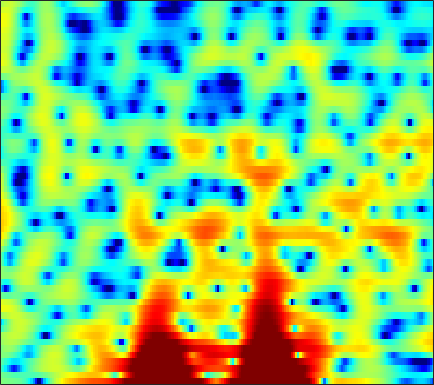

The table this chart was drawn from, first rows:
0.18391, -0.013135, -0.24337, -0.3643, -0.39903, -0.43226, -0.51417, -0.62982, -0.83249, -1.1363, -1.6402, -2.192, -3.2008, -4.6061, -6.0263, -8.712, -13.183, -19.54, -20.893, -11.822, -7.1779, -4.7992, -2.3783, -0.52668
-0.3717, -0.63, -0.9587, -1.259, -1.46, -1.678, -1.833, -1.914, -1.989, -2.024, -2.034, -2.032, -2.022, -2.013, -1.997, -1.945, -1.839, -1.713, -1.464, -1.119, -0.6867, -0.3118, 0.2283, 0.7986
-2.259, -3.391, -5.204, -7.459, -9.474, -12.3, -13.55, -12.38, -9.735, -7.324, -5.383, -4.187, -2.867, -1.779, -1.081, -0.285, 0.3993, 0.8527, 1.38, 1.831, 2.209, 2.45, 2.711, 2.899
-1.188, -1.946, -3.02, -4.1, -4.846, -5.611, -5.992, -5.962, -5.573, -4.936, -4.194, -3.621, -2.846, -2.073, -1.502, -0.7578, -0.03952, 0.4745, 1.108, 1.669, 2.14, 2.431, 2.727, 2.902
0.225, 0.1436, -0.07343, -0.4154, -0.7428, -1.278, -1.942, -2.523, -3.457, -4.59, -5.941, -7.004, -8.099, -8.088, -7.154, -5.284, -3.342, -2.044, -0.5543, 0.6497, 1.594, 2.158, 2.719, 3.071
-0.163, 0.3903, 0.8376, 0.9947, 0.9529, 0.696, 0.1892, -0.35, -1.294, -2.521, -3.963, -5.104, -6.362, -6.72, -6.218, -4.899, -3.39, -2.332, -1.099, -0.08431, 0.7398, 1.25, 1.793, 2.167
0.8155, 1.168, 1.531, 1.754, 1.832, 1.817, 1.664, 1.468, 1.113, 0.6667, 0.1717, -0.2123, -0.7309, -1.214, -1.537, -1.967, -2.373, -2.658, -3.003, -3.227, -3.223, -3.043, -2.522, -1.818
1.114, 1.373, 1.739, 2.075, 2.283, 2.485, 2.583, 2.587, 2.484, 2.254, 1.897, 1.533, 0.9187, 0.1417, -0.5673, -1.744, -3.277, -4.757, -7.439, -11.65, -20.47, -25.32, -13.14, -8.101
-3.073, -2.111, -0.8344, 0.2806, 0.9736, 1.708, 2.233, 2.49, 2.667, 2.668, 2.497, 2.266, 1.819, 1.206, 0.6551, -0.2078, -1.208, -2.028, -3.151, -4.176, -4.864, -5.036, -4.785, -4.12
-6.761, -4.327, -1.951, -0.2652, 0.6786, 1.612, 2.242, 2.548, 2.768, 2.81, 2.699, 2.536, 2.226, 1.809, 1.443, 0.8966, 0.2964, -0.1774, -0.8216, -1.469, -2.093, -2.531, -3.047, -3.434
0.9794, 1.321, 1.818, 2.273, 2.553, 2.804, 2.901, 2.869, 2.704, 2.424, 2.05, 1.739, 1.314, 0.9046, 0.6173, 0.2574, -0.1118, -0.4113, -0.887, -1.53, -2.374, -3.2, -4.661, -6.683
4.024, 3.986, 3.913, 3.784, 3.631, 3.314, 2.835, 2.361, 1.549, 0.514, -0.7269, -1.743, -2.993, -3.744, -3.824, -3.384, -2.668, -2.173, -1.702, -1.524, -1.677, -2.028, -2.817, -3.934
3.42, 3.264, 3.029, 2.759, 2.512, 2.093, 1.522, 0.9438, -0.1266, -1.653, -3.866, -6.251, -11.2, -19.37, -15.28, -8.836, -5.295, -3.554, -1.98, -0.9636, -0.3355, -0.05754, 0.1476, 0.2097
-0.4415, -0.8853, -1.286, -1.371, -1.25, -0.963, -0.7198, -0.6488, -0.7462, -1.074, -1.585, -2.041, -2.6, -2.873, -2.795, -2.355, -1.714, -1.203, -0.5735, -0.03125, 0.4058, 0.6833, 0.9989, 1.276
-6.332, -9.671, -15.12, -11.85, -8.024, -4.606, -2.422, -1.302, -0.2688, 0.3729, 0.7278, 0.8716, 0.9299, 0.8994, 0.8354, 0.7193, 0.5614, 0.4133, 0.2103, 0.01818, -0.1054, -0.1188, 0.02235, 0.3534
-2.52, -3.533, -4.316, -3.959, -3.077, -1.635, -0.2974, 0.5539, 1.466, 2.114, 2.514, 2.673, 2.711, 2.532, 2.255, 1.677, 0.8438, 0.02543, -1.36, -3.093, -4.963, -6.031, -6.136, -4.754
0.7266, 0.4345, 0.1965, 0.1784, 0.3114, 0.6391, 1.093, 1.479, 1.964, 2.375, 2.678, 2.787, 2.774, 2.54, 2.203, 1.495, 0.4497, -0.6186, -2.521, -5.141, -8.721, -11.66, -12.1, -8.712
0.6834, 0.1761, -0.4099, -0.787, -0.863, -0.6678, -0.1765, 0.2978, 0.9788, 1.621, 2.166, 2.466, 2.696, 2.731, 2.613, 2.255, 1.668, 1.091, 0.1771, -0.8491, -1.836, -2.465, -3.065, -3.387
-0.7546, -2.295, -4.774, -7.32, -8.245, -6.972, -4.508, -2.799, -0.908, 0.5743, 1.691, 2.347, 2.999, 3.409, 3.568, 3.609, 3.446, 3.215, 2.77, 2.181, 1.469, 0.8562, -0.0724, -1.184
-0.9963, -2.757, -5.66, -8.859, -10.15, -8.736, -6.053, -4.279, -2.328, -0.7305, 0.544, 1.338, 2.196, 2.844, 3.196, 3.503, 3.627, 3.598, 3.389, 3.015, 2.457, 1.922, 1.028, -0.1023
0.897, -0.1266, -1.522, -2.816, -3.6, -4.27, -4.45, -4.244, -3.529, -2.541, -1.389, -0.5408, 0.4746, 1.324, 1.841, 2.343, 2.662, 2.777, 2.787, 2.627, 2.307, 1.96, 1.362, 0.6284
3.38, 2.38, 0.7719, -1.21, -3.001, -5.94, -9.399, -11.08, -9.453, -6.295, -3.73, -2.241, -0.7331, 0.363, 0.9874, 1.601, 2.016, 2.225, 2.388, 2.411, 2.296, 2.109, 1.741, 1.239
5.785, 4.914, 3.444, 1.587, -0.1139, -2.768, -5.538, -6.823, -6.292, -4.551, -2.914, -2.026, -1.193, -0.6741, -0.4359, -0.1684, 0.09256, 0.3078, 0.5901, 0.8445, 0.9935, 1.019, 0.881, 0.5448
6.668, 6.128, 5.238, 4.185, 3.325, 2.156, 1.069, 0.3816, -0.3658, -0.9677, -1.554, -2.086, -3.011, -4.219, -5.244, -6.463, -6.803, -6.29, -5.049, -3.814, -2.896, -2.467, -2.237, -2.368
6.611, 6.317, 5.766, 5.067, 4.463, 3.582, 2.644, 1.898, 0.8687, -0.2433, -1.548, -2.677, -4.581, -7.231, -10.02, -16.15, -20.83, -14.87, -9.976, -7.291, -5.823, -5.275, -5.125, -5.528
6.341, 6.13, 5.658, 5.006, 4.414, 3.524, 2.534, 1.754, 0.69, -0.3846, -1.474, -2.294, -3.411, -4.522, -5.297, -6.095, -6.378, -6.193, -5.643, -5.059, -4.77, -4.82, -5.368, -6.549
6.171, 5.847, 5.203, 4.326, 3.54, 2.338, 1.01, -0.001792, -1.333, -2.454, -3.223, -3.569, -3.707, -3.59, -3.41, -3.071, -2.707, -2.439, -2.112, -1.898, -1.851, -1.982, -2.417, -3.191
5.525, 4.96, 3.962, 2.673, 1.509, -0.3249, -2.502, -4.439, -7.41, -10.57, -11.96, -10.82, -8.3, -6.043, -4.637, -3.113, -1.894, -1.159, -0.3789, 0.1794, 0.5448, 0.6876, 0.7256, 0.5964
4.091, 3.274, 1.92, 0.2876, -1.126, -3.284, -5.761, -7.883, -11.1, -14.65, -15.95, -14.18, -10.73, -7.767, -5.912, -3.906, -2.252, -1.203, -0.0523, 0.8346, 1.488, 1.845, 2.148, 2.297
3.079, 1.999, 0.2876, -1.727, -3.423, -5.847, -8.308, -9.973, -11.56, -12.17, -11.77, -10.84, -9.133, -7.178, -5.679, -3.771, -2.05, -0.9075, 0.3813, 1.43, 2.22, 2.647, 3.015, 3.173
2.91, 1.651, -0.3828, -2.886, -5.15, -8.818, -13.62, -18.48, -24.55, -20.29, -16.02, -13.44, -10.47, -7.706, -5.818, -3.494, -1.473, -0.1659, 1.311, 2.477, 3.334, 3.775, 4.101, 4.106
2.506, 1.349, -0.5022, -2.791, -4.826, -8.027, -11.82, -14.84, -18.23, -20.47, -20.65, -18.43, -13.72, -9.416, -6.721, -3.731, -1.337, 0.1431, 1.769, 3.005, 3.902, 4.356, 4.654, 4.597
0.6973, -0.0244, -1.181, -2.603, -3.847, -5.746, -7.882, -9.699, -12.25, -15.13, -16.84, -15.57, -11.96, -8.441, -6.213, -3.66, -1.565, -0.2499, 1.206, 2.362, 3.227, 3.684, 4.037, 4.109
-2.041, -2.041, -2.245, -2.655, -3.087, -3.841, -4.696, -5.356, -6.174, -6.755, -6.942, -6.739, -6.056, -5.04, -4.132, -2.883, -1.623, -0.7006, 0.4384, 1.446, 2.259, 2.743, 3.195, 3.421
-4.502, -3.565, -2.712, -2.231, -2.077, -2.065, -2.239, -2.438, -2.79, -3.126, -3.427, -3.617, -3.766, -3.765, -3.599, -3.137, -2.353, -1.592, -0.4547, 0.6709, 1.677, 2.294, 2.911, 3.26
-4.28, -3.019, -1.77, -0.9476, -0.5574, -0.2658, -0.2186, -0.322, -0.6109, -1.102, -1.807, -2.509, -3.74, -5.324, -6.675, -7.788, -6.752, -4.891, -2.288, -0.111, 1.558, 2.487, 3.34, 3.792
-2.764, -1.92, -1.047, -0.446, -0.1484, 0.0476, 0.07735, -0.009457, -0.2503, -0.6952, -1.403, -2.161, -3.645, -5.926, -8.42, -12.08, -9.998, -6.421, -2.658, -0.03497, 1.789, 2.763, 3.606, 4.001
-2.867, -2.437, -2.109, -2.021, -2.075, -2.25, -2.436, -2.522, -2.561, -2.499, -2.428, -2.427, -2.499, -2.612, -2.644, -2.429, -1.768, -1.024, 0.1227, 1.237, 2.171, 2.696, 3.152, 3.312
-2.642, -2.711, -3.128, -3.941, -4.825, -6.257, -7.679, -8.223, -7.699, -6.184, -4.531, -3.442, -2.225, -1.243, -0.6049, 0.1612, 0.8621, 1.363, 1.969, 2.471, 2.815, 2.955, 2.977, 2.814
-1.234, -1.635, -2.541, -3.988, -5.563, -8.723, -14.3, -20.95, -14.7, -8.785, -5.296, -3.447, -1.566, -0.133, 0.7331, 1.69, 2.434, 2.874, 3.307, 3.537, 3.542, 3.397, 2.971, 2.293
0.1316, -0.1985, -0.8568, -1.751, -2.551, -3.681, -4.64, -4.974, -4.755, -3.881, -2.693, -1.769, -0.577, 0.5163, 1.262, 2.144, 2.875, 3.297, 3.666, 3.793, 3.65, 3.331, 2.572, 1.357
0.3097, 0.1626, -0.1403, -0.5545, -0.9269, -1.451, -1.941, -2.27, -2.569, -2.682, -2.578, -2.311, -1.713, -0.8583, -0.1106, 0.8878, 1.799, 2.366, 2.914, 3.195, 3.181, 2.955, 2.362, 1.39
-0.3798, -0.3989, -0.4765, -0.6426, -0.8422, -1.245, -1.839, -2.448, -3.504, -4.87, -6.405, -7.255, -7.022, -5.165, -3.461, -1.368, 0.2953, 1.26, 2.213, 2.801, 3.053, 3.053, 2.827, 2.38
-2.529, -2.368, -2.004, -1.63, -1.441, -1.431, -1.797, -2.365, -3.663, -5.854, -9.548, -13.91, -14.89, -8.329, -4.993, -1.952, 0.1239, 1.243, 2.285, 2.921, 3.231, 3.289, 3.165, 2.879
-10.15, -8.384, -5.526, -3.38, -2.274, -1.341, -0.922, -0.8891, -1.148, -1.634, -2.147, -2.347, -2.112, -1.284, -0.4472, 0.6964, 1.675, 2.254, 2.769, 2.999, 2.977, 2.804, 2.414, 1.889
-9.658, -7.863, -4.938, -2.71, -1.514, -0.4089, 0.2861, 0.598, 0.8408, 0.9796, 1.104, 1.218, 1.462, 1.787, 2.062, 2.425, 2.689, 2.774, 2.712, 2.398, 1.796, 1.153, 0.07716, -1.193
-0.6346, -0.5489, -0.1913, 0.2661, 0.5819, 0.9043, 1.106, 1.2, 1.279, 1.351, 1.474, 1.615, 1.854, 2.123, 2.32, 2.512, 2.58, 2.498, 2.162, 1.499, 0.4111, -0.7408, -2.866, -5.898
2.772, 2.621, 2.397, 2.103, 1.819, 1.347, 0.7714, 0.3201, -0.231, -0.5875, -0.6274, -0.4182, 0.07605, 0.7025, 1.163, 1.673, 1.999, 2.097, 1.955, 1.461, 0.5668, -0.4203, -2.238, -4.687
3.958, 3.762, 3.295, 2.583, 1.845, 0.5557, -1.153, -2.744, -5.219, -7.482, -7.858, -6.648, -4.469, -2.504, -1.278, 0.04223, 1.002, 1.524, 1.932, 2.026, 1.819, 1.463, 0.7595, -0.1318
3.408, 3.344, 2.94, 2.141, 1.25, -0.3891, -2.665, -4.903, -8.938, -14.34, -15.56, -12.24, -8.579, -5.921, -4.295, -2.422, -0.8654, 0.09223, 1.103, 1.812, 2.213, 2.336, 2.286, 2.037
2.649, 2.793, 2.603, 1.973, 1.237, -0.08915, -1.795, -3.293, -5.444, -7.506, -9.212, -10.14, -10.53, -9.611, -8.08, -5.649, -3.315, -1.817, -0.189, 1.033, 1.882, 2.304, 2.611, 2.659
2.825, 2.979, 2.844, 2.352, 1.762, 0.685, -0.6938, -1.939, -3.88, -6.238, -9.302, -12.59, -20.96, -21.57, -13.7, -8.237, -4.797, -2.881, -0.9156, 0.5165, 1.537, 2.064, 2.487, 2.616
3.297, 3.327, 3.127, 2.666, 2.137, 1.206, 0.04105, -0.9633, -2.465, -4.091, -5.729, -6.816, -7.72, -7.604, -6.805, -5.231, -3.469, -2.241, -0.8098, 0.3311, 1.175, 1.612, 1.938, 1.98
3.76, 3.716, 3.464, 2.969, 2.442, 1.547, 0.4345, -0.5103, -1.859, -3.206, -4.371, -5.001, -5.364, -5.12, -4.595, -3.587, -2.431, -1.555, -0.5027, 0.3754, 1.018, 1.327, 1.493, 1.374
4.276, 4.231, 3.966, 3.45, 2.898, 1.916, 0.633, -0.5457, -2.424, -4.672, -7.132, -8.7, -9.304, -7.858, -6.275, -4.22, -2.486, -1.4, -0.2255, 0.6513, 1.231, 1.473, 1.537, 1.298
4.186, 4.198, 4.011, 3.589, 3.095, 2.164, 0.8903, -0.3407, -2.462, -5.346, -9.537, -14.07, -16.45, -10.61, -7.436, -4.517, -2.443, -1.269, -0.062, 0.7771, 1.291, 1.479, 1.477, 1.183
3.062, 3.214, 3.257, 3.092, 2.81, 2.227, 1.391, 0.5911, -0.6705, -2.077, -3.435, -4.224, -4.678, -4.36, -3.765, -2.734, -1.68, -0.9358, -0.08811, 0.5422, 0.9265, 1.035, 0.9259, 0.5357
1.537, 1.975, 2.408, 2.629, 2.664, 2.524, 2.16, 1.752, 1.043, 0.1894, -0.7237, -1.383, -2.116, -2.565, -2.632, -2.318, -1.625, -0.9832, -0.1462, 0.5332, 0.9468, 1.036, 0.8244, 0.2218
